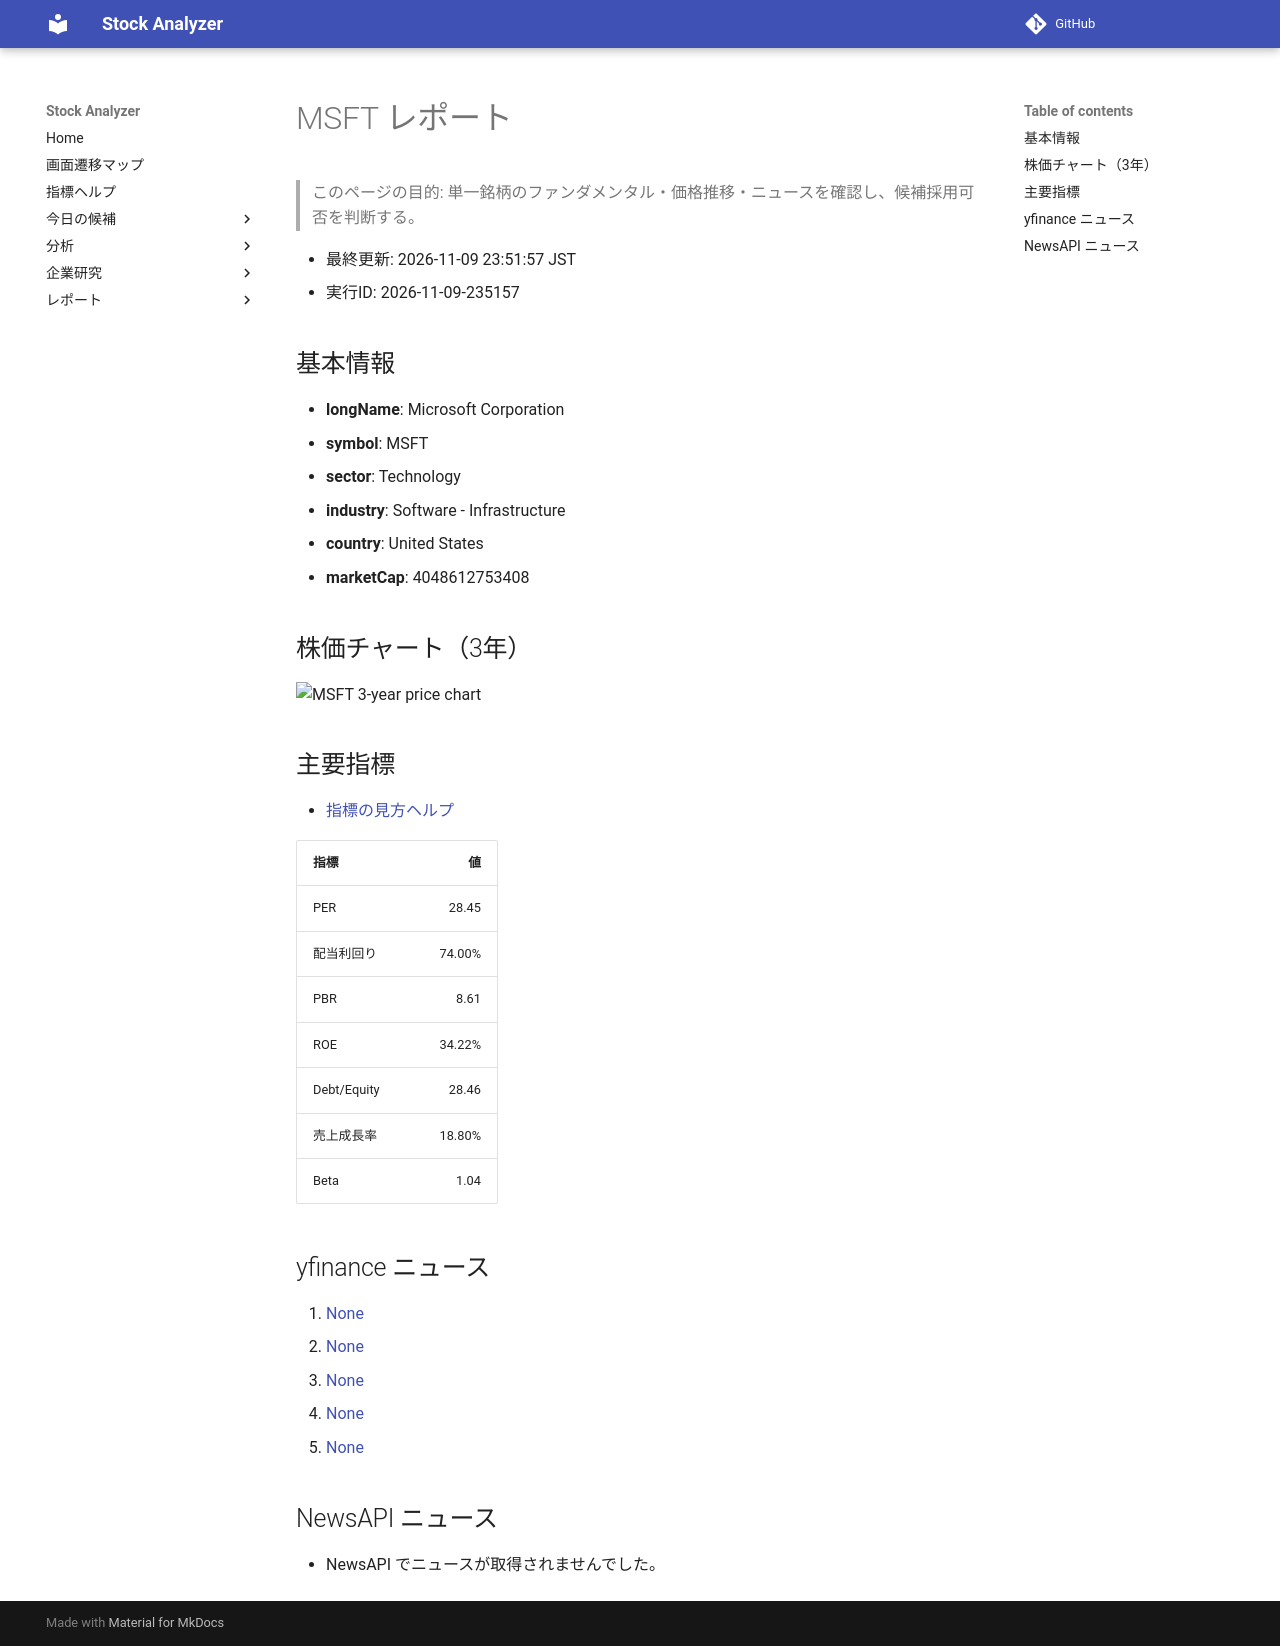

repository: Yumi-note/Making-APP · page: reports/2026-11-09/235157/MSFT/index.html · generator: mkdocs

# MSFT レポート

> このページの目的: 単一銘柄のファンダメンタル・価格推移・ニュースを確認し、候補採用可否を判断する。

- 最終更新: 2026-11-09 23:51:57 JST
- 実行ID: 2026-11-09-235157

## 基本情報

- **longName**: Microsoft Corporation
- **symbol**: MSFT
- **sector**: Technology
- **industry**: Software - Infrastructure
- **country**: United States
- **marketCap**: 4048612753408

## 株価チャート（3年）

![MSFT 3-year price chart](MSFT_3y.png)

## 主要指標

- [指標の見方ヘルプ](../../../../indicators.md)

| 指標 | 値 |
|---|---:|
| PER | 28.45 |
| 配当利回り | 74.00% |
| PBR | 8.61 |
| ROE | 34.22% |
| Debt/Equity | 28.46 |
| 売上成長率 | 18.80% |
| Beta | 1.04 |

## yfinance ニュース

1. [None](None)
2. [None](None)
3. [None](None)
4. [None](None)
5. [None](None)

## NewsAPI ニュース

- NewsAPI でニュースが取得されませんでした。
